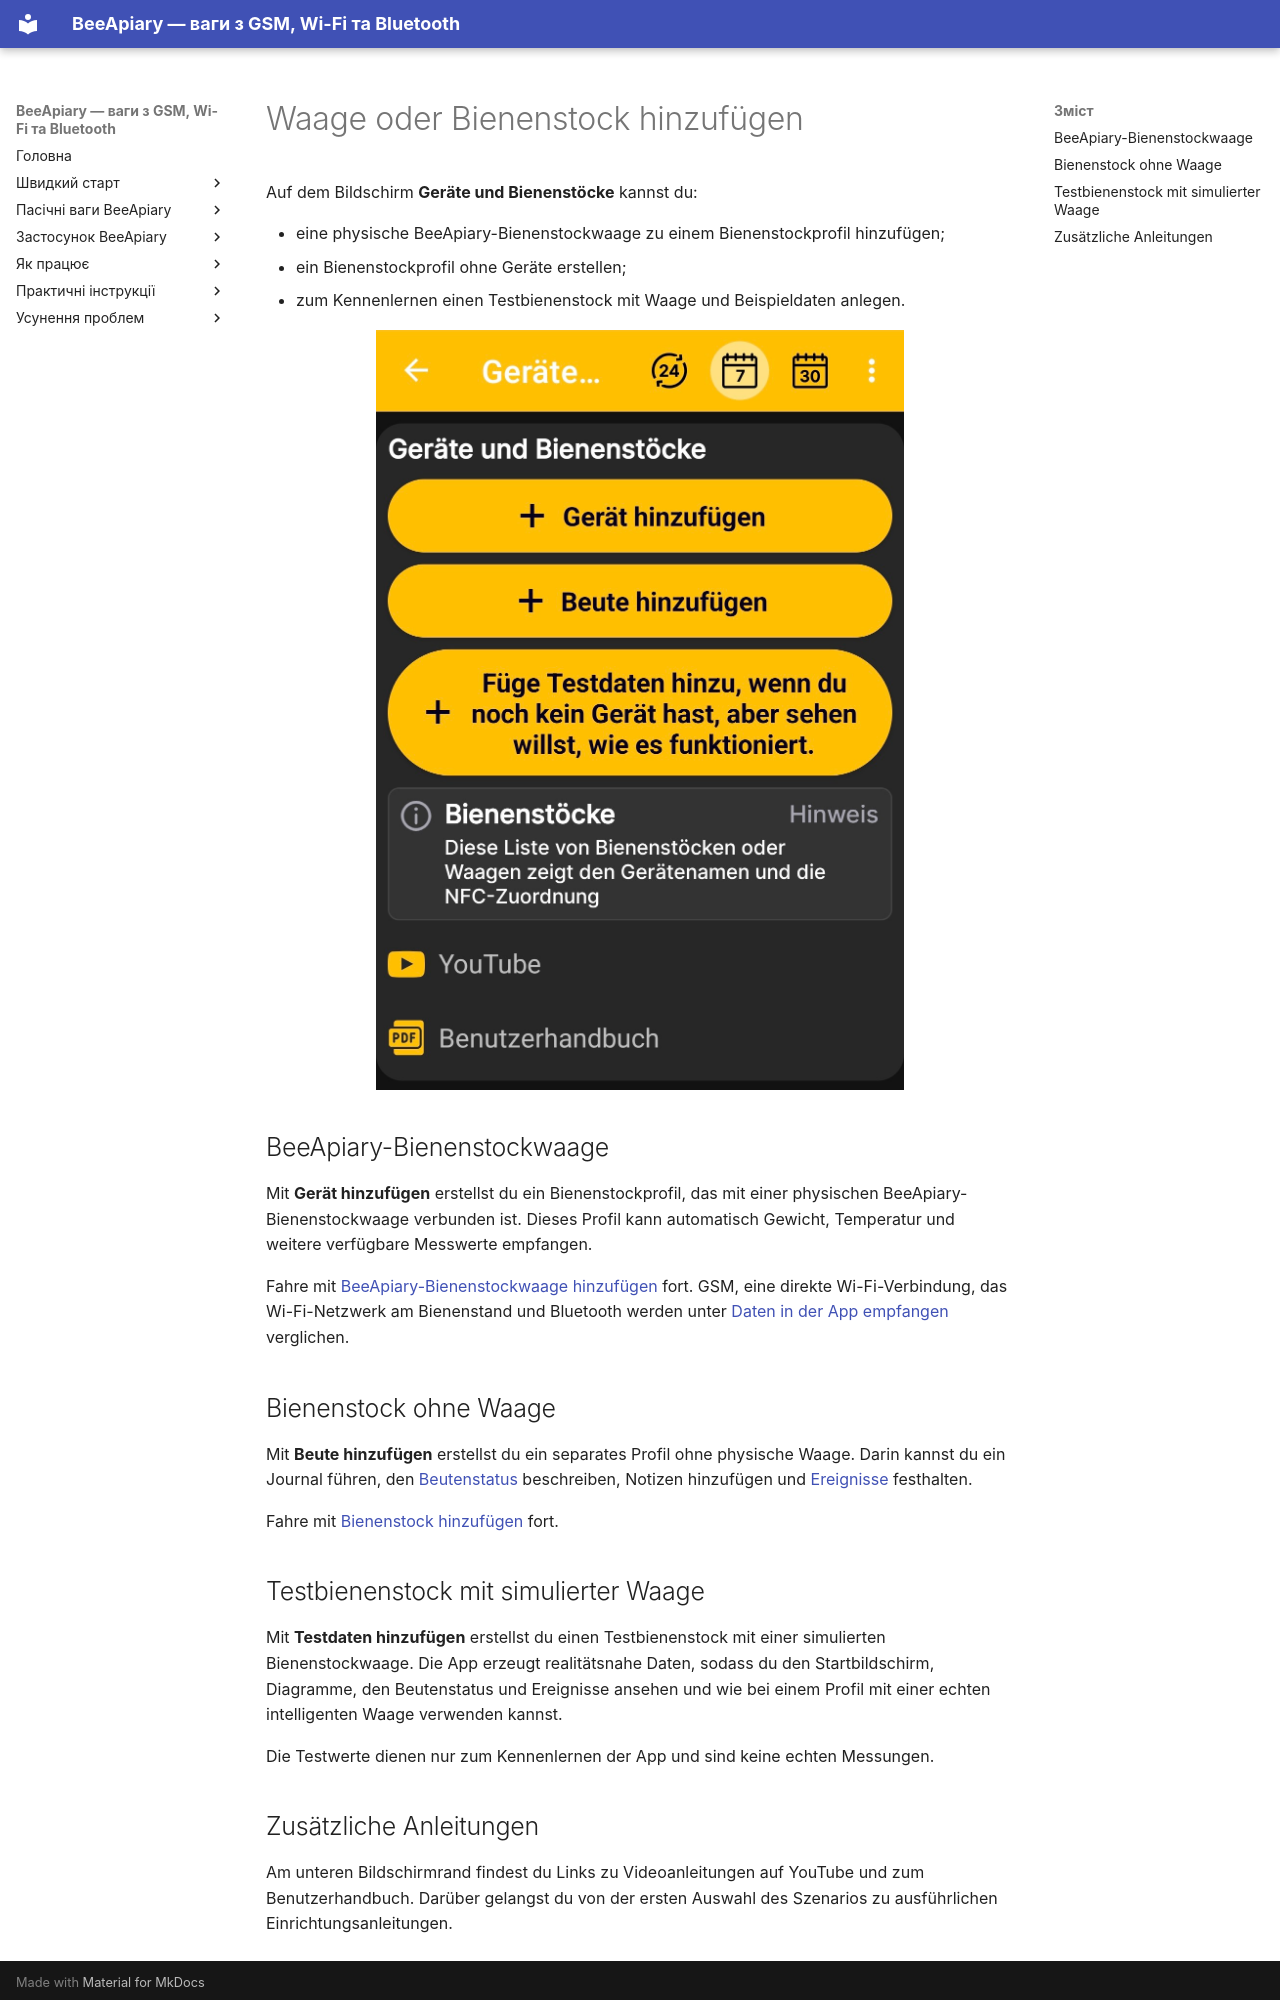

repository: Ivan-Bdgilko/BeeApiary_Docs · page: de/app/add-device-or-hive/index.html · generator: mkdocs

# Waage oder Bienenstock hinzufügen

Auf dem Bildschirm **Geräte und Bienenstöcke** kannst du:

- eine physische BeeApiary-Bienenstockwaage zu einem Bienenstockprofil hinzufügen;
- ein Bienenstockprofil ohne Geräte erstellen;
- zum Kennenlernen einen Testbienenstock mit Waage und Beispieldaten anlegen.

![Auswahl zum Hinzufügen einer BeeApiary-Waage, eines Bienenstocks oder von Testdaten](../../../assets/de/app/add-device-or-hive/add-scales-hive-or-test-data.jpg){ .doc-screenshot }

## BeeApiary-Bienenstockwaage

Mit **Gerät hinzufügen** erstellst du ein Bienenstockprofil, das mit einer physischen BeeApiary-Bienenstockwaage verbunden ist. Dieses Profil kann automatisch Gewicht, Temperatur und weitere verfügbare Messwerte empfangen.

Fahre mit [BeeApiary-Bienenstockwaage hinzufügen](../add-device.md) fort. GSM, eine direkte Wi-Fi-Verbindung, das Wi-Fi-Netzwerk am Bienenstand und Bluetooth werden unter [Daten in der App empfangen](../../system/connectivity.md) verglichen.

## Bienenstock ohne Waage

Mit **Beute hinzufügen** erstellst du ein separates Profil ohne physische Waage. Darin kannst du ein Journal führen, den [Beutenstatus](../hive-state.md) beschreiben, Notizen hinzufügen und [Ereignisse](../events-and-notes.md) festhalten.

Fahre mit [Bienenstock hinzufügen](../add-hive.md) fort.

## Testbienenstock mit simulierter Waage

Mit **Testdaten hinzufügen** erstellst du einen Testbienenstock mit einer simulierten Bienenstockwaage. Die App erzeugt realitätsnahe Daten, sodass du den Startbildschirm, Diagramme, den Beutenstatus und Ereignisse ansehen und wie bei einem Profil mit einer echten intelligenten Waage verwenden kannst.

Die Testwerte dienen nur zum Kennenlernen der App und sind keine echten Messungen.
